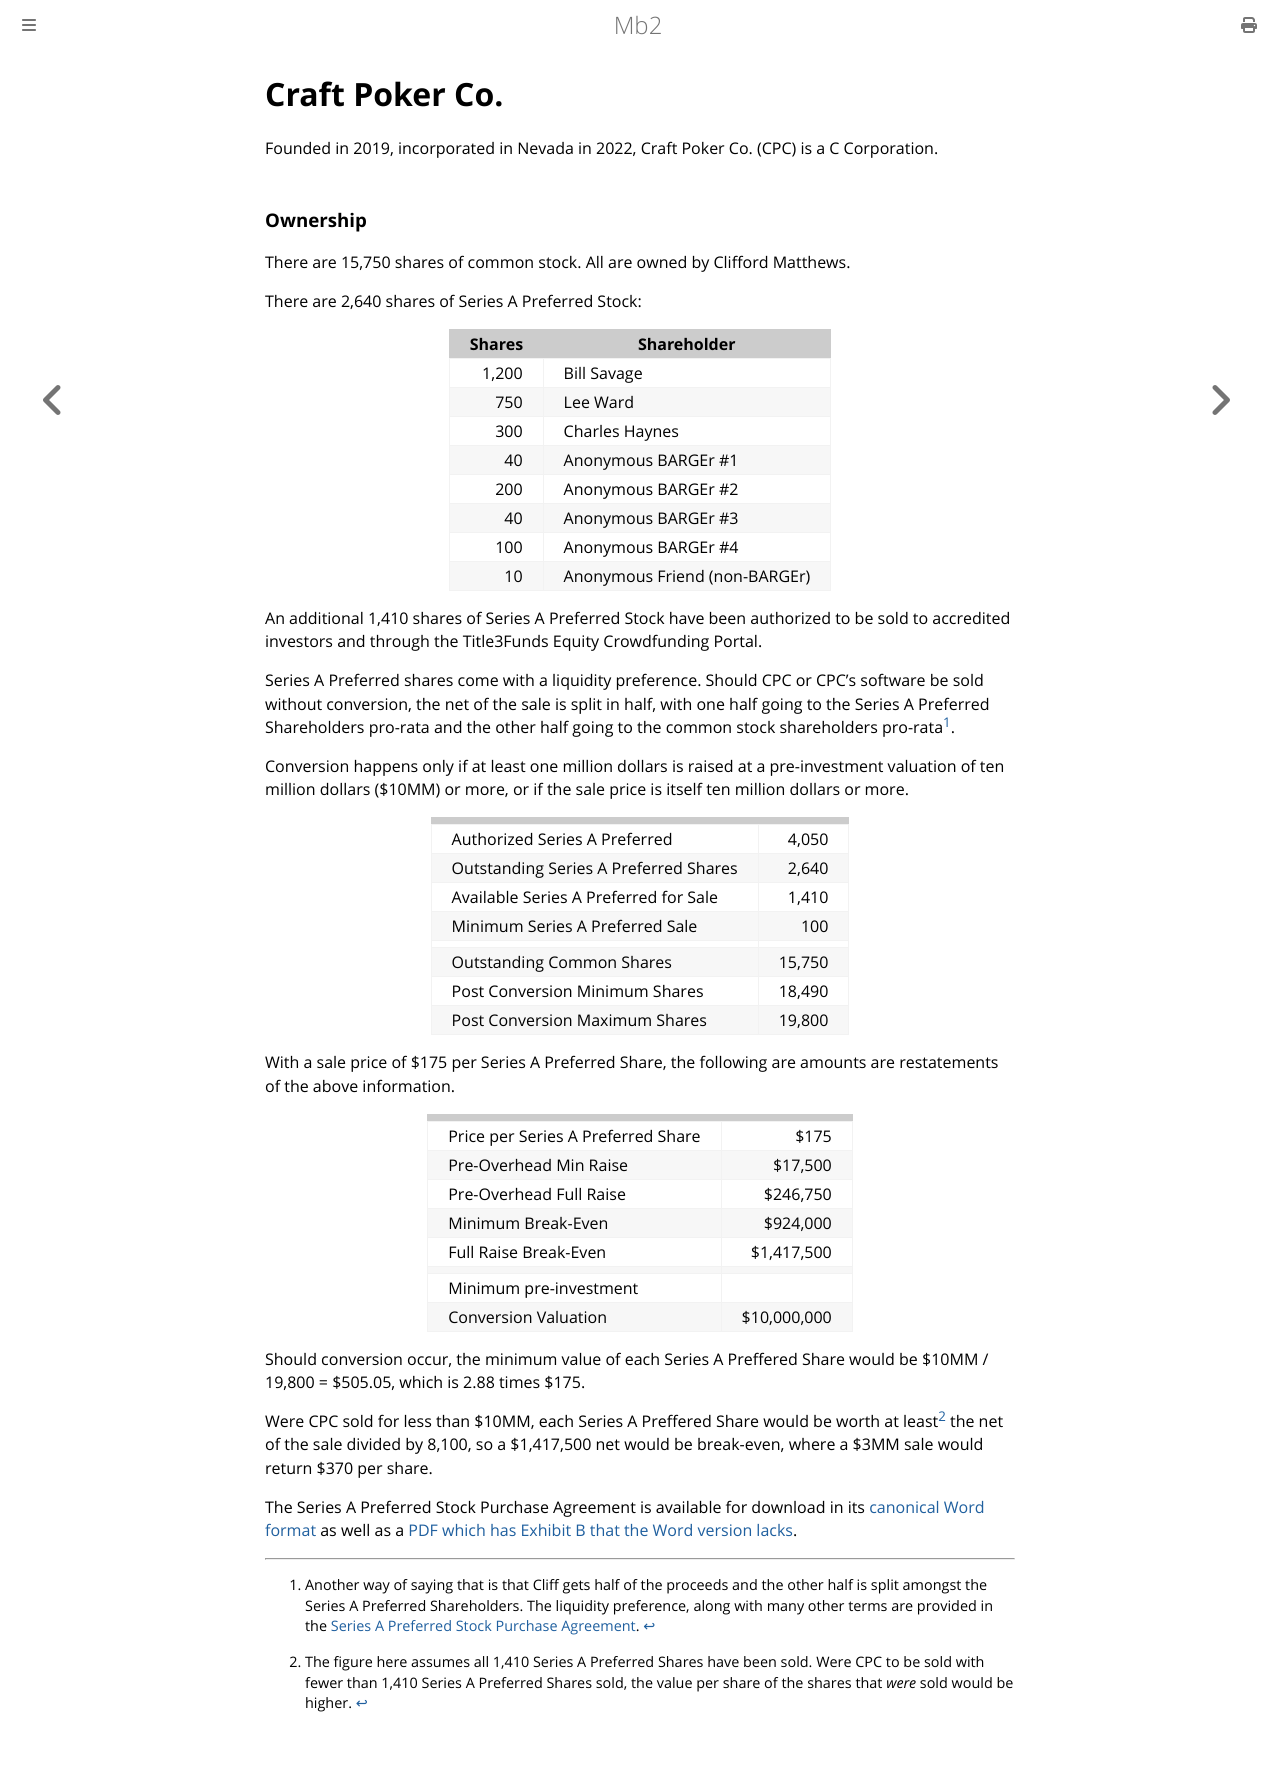

repository: ctm/mb2-doc · page: craft-poker-co.html · generator: mdbook

# Craft Poker Co.

Founded in 2019, incorporated in Nevada in 2022, Craft Poker Co. (CPC) is a
C Corporation.

### Ownership

There are 15,750 shares of common stock. All are owned by Clifford Matthews.

There are 2,640 shares of Series A Preferred Stock:

|Shares|Shareholder|
|--:|--|
|1,200|Bill Savage|
|750|Lee Ward|
|300|Charles Haynes|
|40|Anonymous BARGEr #1|
|200|Anonymous BARGEr #2|
|40|Anonymous BARGEr #3|
|100|Anonymous BARGEr #4|
|10|Anonymous Friend (non-BARGEr)|

An additional 1,410 shares of Series A Preferred Stock have been authorized
to be sold to accredited investors and through the Title3Funds Equity
Crowdfunding Portal.

Series A Preferred shares come with a liquidity preference. Should CPC
or CPC's software be sold without conversion, the net of the sale is
split in half, with one half going to the Series A Preferred
Shareholders pro-rata and the other half going to the common stock
shareholders pro-rata[^1].

Conversion happens only if at least one million dollars is raised at a
pre-investment valuation of ten million dollars ($10MM) or more, or if
the sale price is itself ten million dollars or more.

|||
|--|--:|
|Authorized Series A Preferred|4,050|
|Outstanding Series A Preferred Shares|2,640|
|Available Series A Preferred for Sale|1,410|
|Minimum Series A Preferred Sale|100|
|||
|Outstanding Common Shares|15,750|
|Post Conversion Minimum Shares|18,490|
|Post Conversion Maximum Shares|19,800

With a sale price of $175 per Series A Preferred Share, the following
are amounts are restatements of the above information.

|||
|--|--:|
|Price per Series A Preferred Share|$175|
|Pre-Overhead Min Raise|$17,500|
|Pre-Overhead Full Raise|$246,750|
|Minimum Break-Even|$924,000|
|Full Raise Break-Even|$1,417,500|
|||
|Minimum pre-investment||
|Conversion Valuation|$10,000,000|

Should conversion occur, the minimum value of each Series A Preffered
Share would be $10MM / 19,800 = $505.05, which is 2.88 times $175.

Were CPC sold for less than $10MM, each Series A Preffered Share would
be worth at least[^2] the net of the sale divided by 8,100, so a
$1,417,500 net would be break-even, where a $3MM sale would return
$370 per share.

The Series A Preferred Stock Purchase Agreement is available for
download in its [canonical Word
format](craft-poker-co/series-a-preferred-stock-purchase-agreement.docx)
as well as a [PDF which has Exhibit B that the Word version
lacks](craft-poker-co/series-a-preferred-stock-purchase-agreement.pdf).

[^1]: Another way of saying that is that Cliff gets
half of the proceeds and the other half is split amongst the Series A
Preferred Shareholders. The liquidity preference, along with many other
terms are provided in the [Series A Preferred Stock Purchase Agreement](craft-poker-co/series-a-preferred-stock-purchase-agreement.pdf).

[^2]: The figure here assumes all 1,410 Series A Preferred Shares have
been sold. Were CPC to be sold with fewer than 1,410 Series A
Preferred Shares sold, the value per share of the shares that _were_
sold would be higher.
